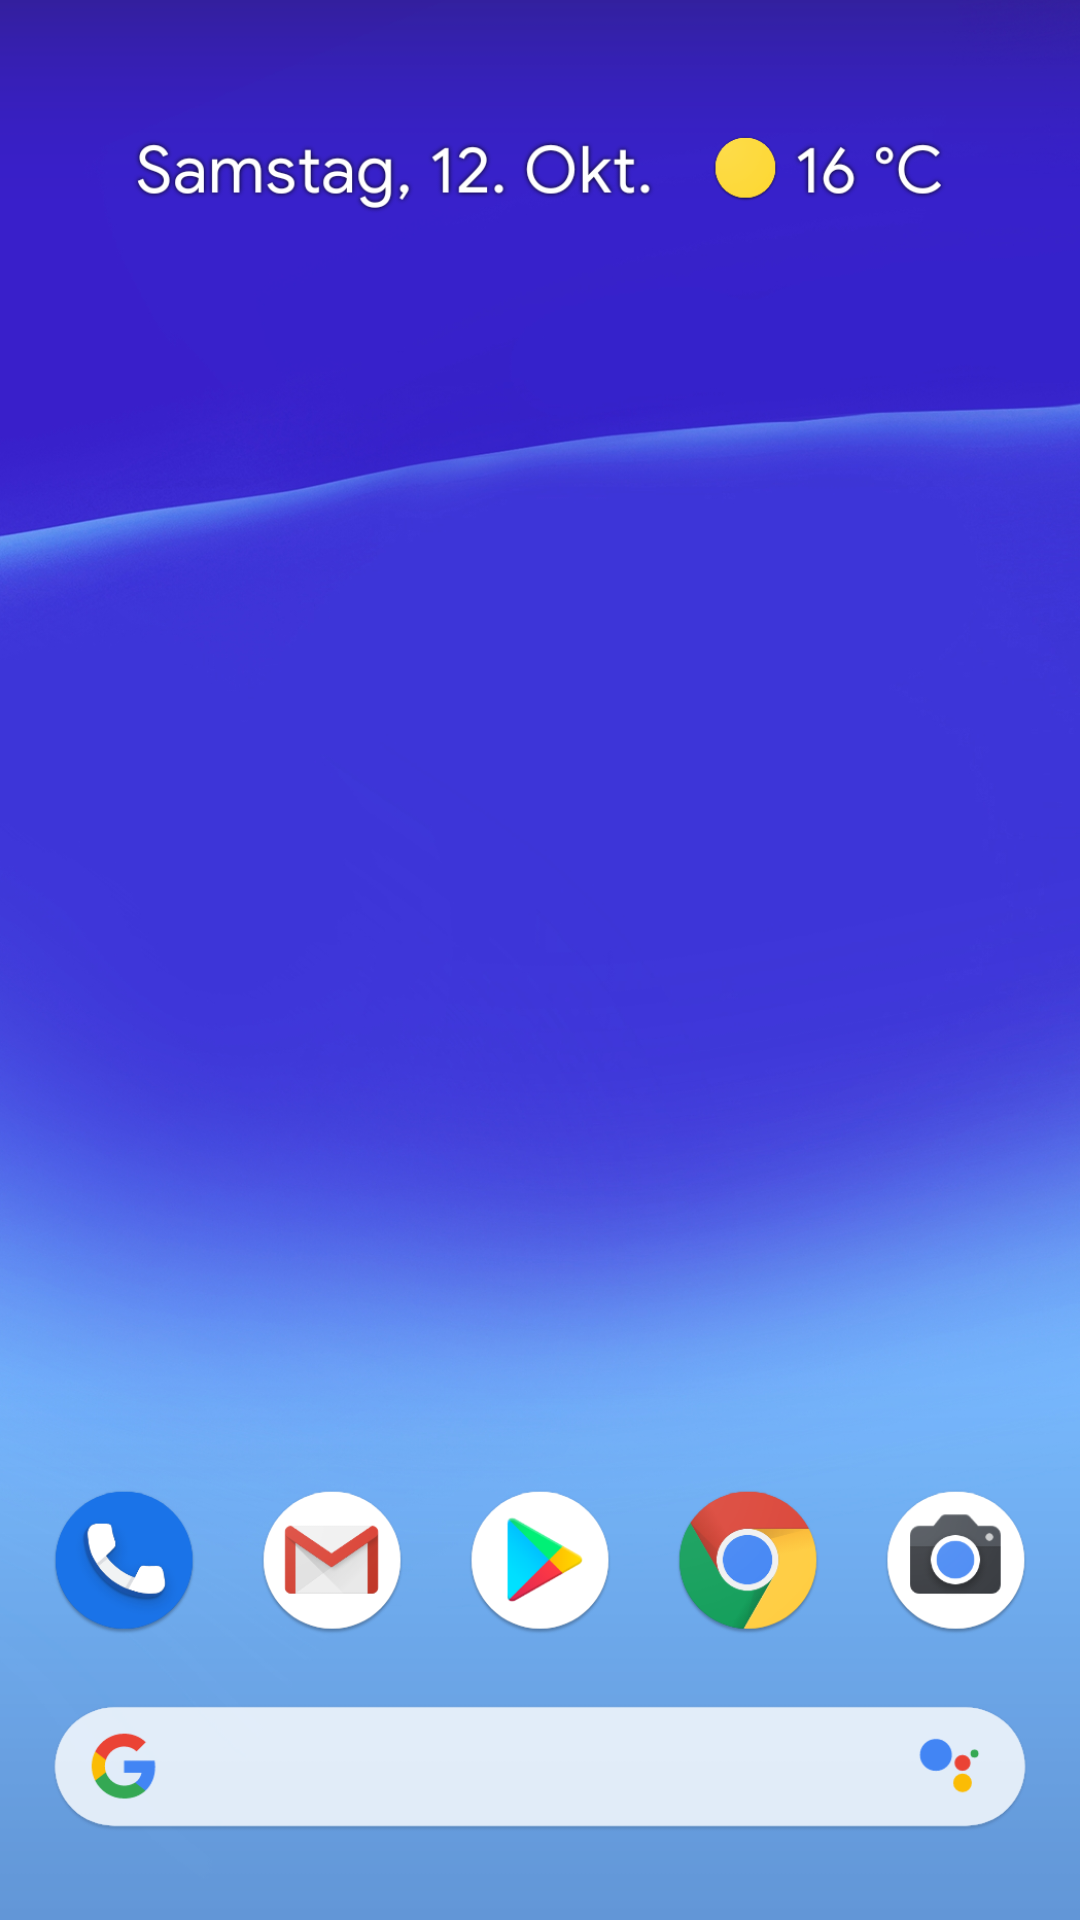

Android layout source for this screen:
<!-- AndroidManifest.xml: application theme Theme.DexterousGestures -->
<!-- res/layout/activity_idle.xml -->
<?xml version="1.0" encoding="utf-8"?>
<androidx.constraintlayout.widget.ConstraintLayout xmlns:android="http://schemas.android.com/apk/res/android"
    xmlns:app="http://schemas.android.com/apk/res-auto"
    xmlns:tools="http://schemas.android.com/tools"
    android:layout_width="match_parent"
    android:layout_height="match_parent"
    tools:context=".IdleActivity">

    <ImageView
        android:id="@+id/imageView2"
        android:layout_width="0dp"
        android:layout_height="0dp"
        android:scaleType="fitCenter"
        app:layout_constraintBottom_toBottomOf="parent"
        app:layout_constraintEnd_toEndOf="parent"
        app:layout_constraintHorizontal_bias="0.0"
        app:layout_constraintStart_toStartOf="parent"
        app:layout_constraintTop_toTopOf="parent"
        app:layout_constraintVertical_bias="0.0"
        app:srcCompat="@drawable/android10_home_screen_on_pixel_phone" />
</androidx.constraintlayout.widget.ConstraintLayout>
<!-- resources referenced by this layout -->
<resources>
  <!-- drawable android10_home_screen_on_pixel_phone: png bitmap (drawable, 630882 bytes) -->
  <style name="Theme.DexterousGestures" parent="Base.Theme.DexterousGestures" />
  <style name="Base.Theme.DexterousGestures" parent="Theme.Material3.DayNight.NoActionBar">
          
          
          <item name="android:windowNoTitle">true</item>
          <item name="android:windowFullscreen">true</item>
      </style>
</resources>
